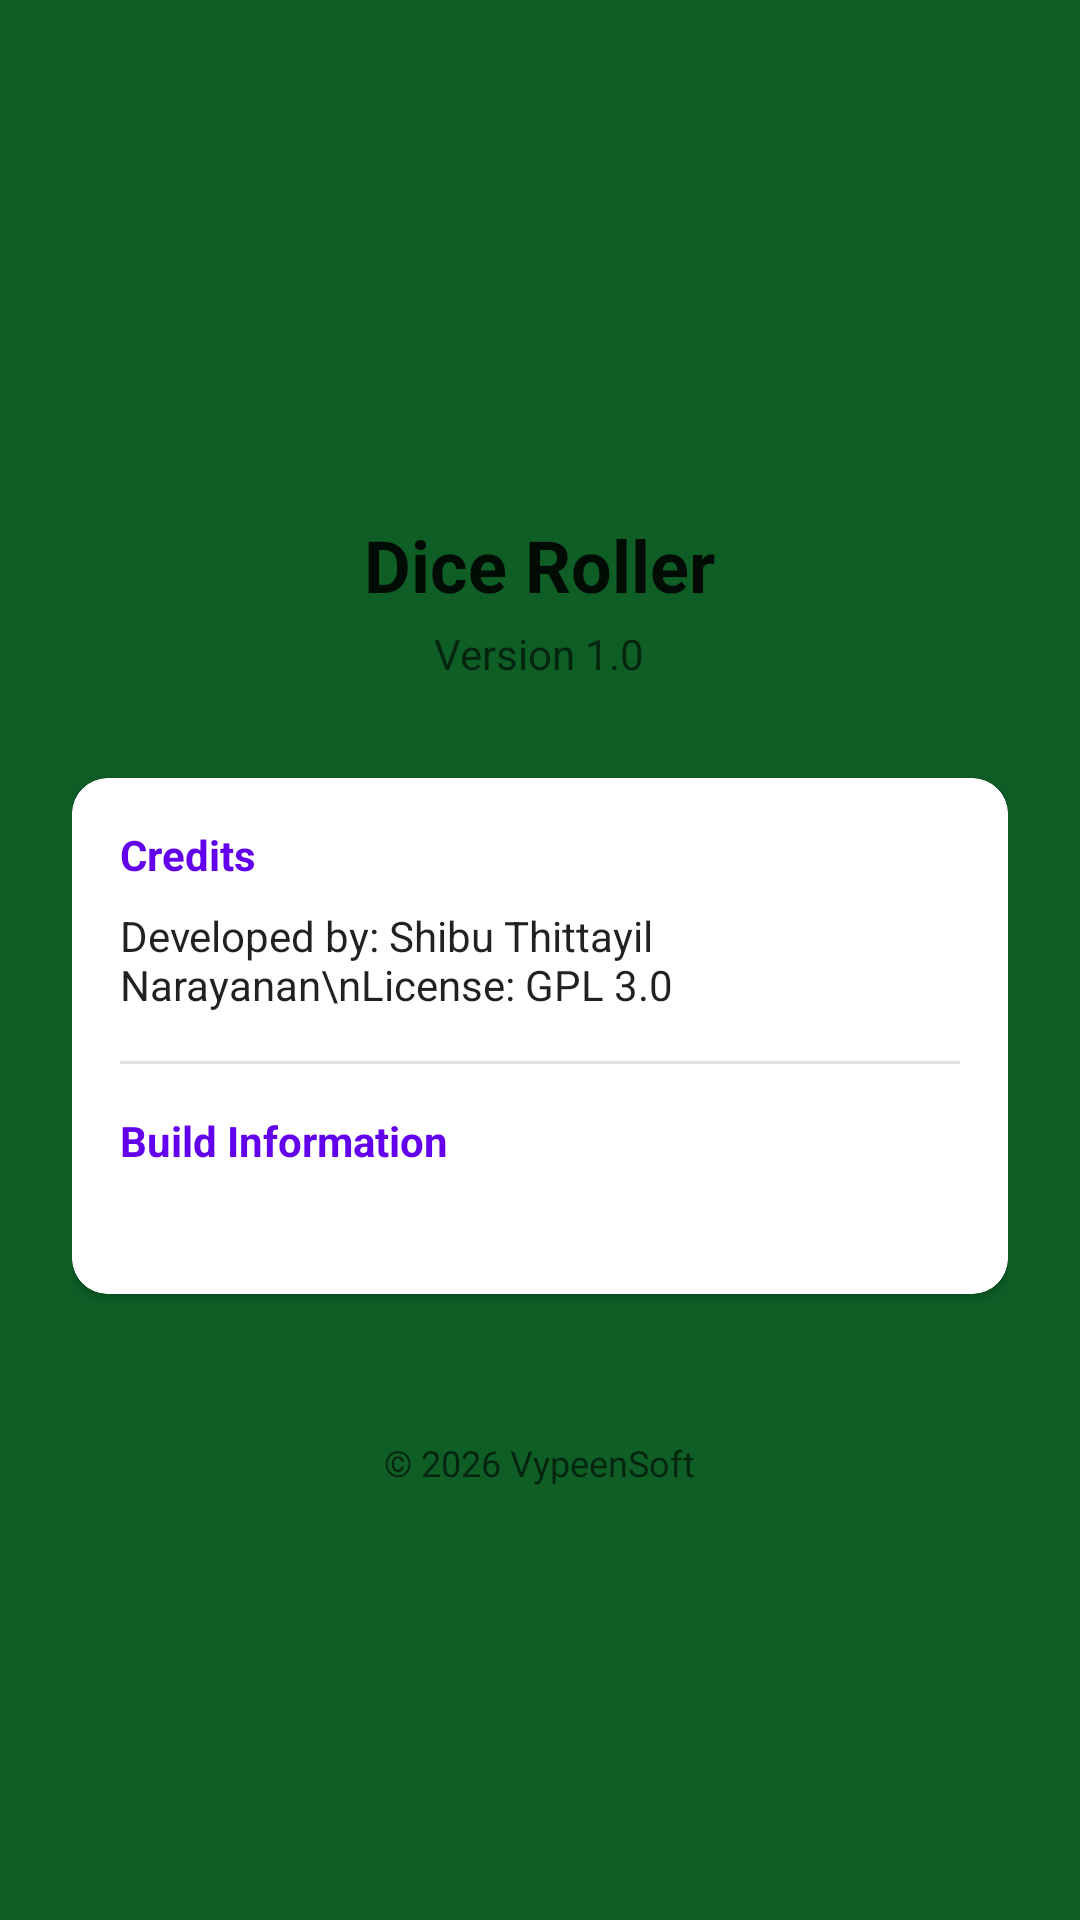

Here is an Android app screen rendered from its layout file. Give the layout XML and the strings, colors and styles it references.
<!-- AndroidManifest.xml: application theme Theme.DiceRoller -->
<!-- res/layout/fragment_about.xml -->
<?xml version="1.0" encoding="utf-8"?>
<androidx.core.widget.NestedScrollView xmlns:android="http://schemas.android.com/apk/res/android"
    xmlns:app="http://schemas.android.com/apk/res-auto"
    android:layout_width="match_parent"
    android:layout_height="match_parent"
    android:background="@android:color/transparent">

    <LinearLayout
        android:layout_width="match_parent"
        android:layout_height="wrap_content"
        android:orientation="vertical"
        android:padding="24dp"
        android:gravity="center_horizontal">

        <ImageView
            android:layout_width="100dp"
            android:layout_height="100dp"
            android:layout_marginTop="32dp"
            android:src="@mipmap/ic_launcher_round" />

        <TextView
            android:layout_width="wrap_content"
            android:layout_height="wrap_content"
            android:layout_marginTop="16dp"
            android:text="@string/app_name"
            android:textColor="?android:attr/textColorPrimary"
            android:textSize="24sp"
            android:textStyle="bold" />

        <TextView
            android:layout_width="wrap_content"
            android:layout_height="wrap_content"
            android:layout_marginTop="4dp"
            android:text="@string/app_version"
            android:textColor="?android:attr/textColorSecondary"
            android:textSize="14sp" />

        <com.google.android.material.card.MaterialCardView
            android:layout_width="match_parent"
            android:layout_height="wrap_content"
            android:layout_marginTop="32dp"
            app:cardCornerRadius="12dp"
            app:cardElevation="2dp"
            app:strokeWidth="1dp">

            <LinearLayout
                android:layout_width="match_parent"
                android:layout_height="wrap_content"
                android:orientation="vertical"
                android:padding="16dp">

                <TextView
                    android:layout_width="wrap_content"
                    android:layout_height="wrap_content"
                    android:text="Credits"
                    android:textColor="?attr/colorPrimary"
                    android:textSize="14sp"
                    android:textStyle="bold" />

                <TextView
                    android:layout_width="match_parent"
                    android:layout_height="wrap_content"
                    android:layout_marginTop="8dp"
                    android:text="Developed by: Shibu Thittayil Narayanan\nLicense: GPL 3.0"
                    android:textColor="?android:attr/textColorPrimary"
                    android:textSize="14sp" />

                <View
                    android:layout_width="match_parent"
                    android:layout_height="1dp"
                    android:layout_marginTop="16dp"
                    android:layout_marginBottom="16dp"
                    android:background="?android:attr/listDivider" />

                <TextView
                    android:layout_width="wrap_content"
                    android:layout_height="wrap_content"
                    android:text="Build Information"
                    android:textColor="?attr/colorPrimary"
                    android:textSize="14sp"
                    android:textStyle="bold" />

                <TextView
                    android:id="@+id/tvBuildInfo"
                    android:layout_width="match_parent"
                    android:layout_height="wrap_content"
                    android:layout_marginTop="8dp"
                    android:textColor="?android:attr/textColorPrimary"
                    android:textSize="13sp"
                    android:lineSpacingExtra="4dp" />

            </LinearLayout>

        </com.google.android.material.card.MaterialCardView>

        <TextView
            android:layout_width="wrap_content"
            android:layout_height="wrap_content"
            android:layout_marginTop="48dp"
            android:text="© 2026 VypeenSoft"
            android:textColor="?android:attr/textColorSecondary"
            android:textSize="12sp" />

    </LinearLayout>

</androidx.core.widget.NestedScrollView>
<!-- resources referenced by this layout -->
<resources>
  <string name="app_name">Dice Roller</string>
  <string name="app_version">Version 1.0</string>
  <style name="Theme.DiceRoller" parent="Theme.MaterialComponents.DayNight.DarkActionBar">
          
          <item name="colorPrimary">@color/primary</item>
          <item name="colorPrimaryVariant">@color/primary_variant</item>
          <item name="colorOnPrimary">@color/on_primary</item>
          
          <item name="colorSecondary">@color/secondary</item>
          <item name="colorSecondaryVariant">@color/secondary_variant</item>
          <item name="colorOnSecondary">@color/on_secondary</item>
          
          <item name="android:statusBarColor">?attr/colorPrimaryVariant</item>
          
          
          <item name="android:windowBackground">@color/casino_green</item>
          <item name="android:colorBackground">@color/casino_green</item>
          <item name="colorOnBackground">#FFFFFF</item>
          <item name="colorOnSurface">#FFFFFF</item>
          <item name="android:textColor">#FFFFFF</item>
      </style>
  <color name="primary">#6200EE</color>
  <color name="primary_variant">#3700B3</color>
  <color name="on_primary">#FFFFFF</color>
  <color name="secondary">#03DAC5</color>
  <color name="secondary_variant">#018786</color>
  <color name="on_secondary">#000000</color>
  <color name="casino_green">#0E5E26</color>
</resources>
